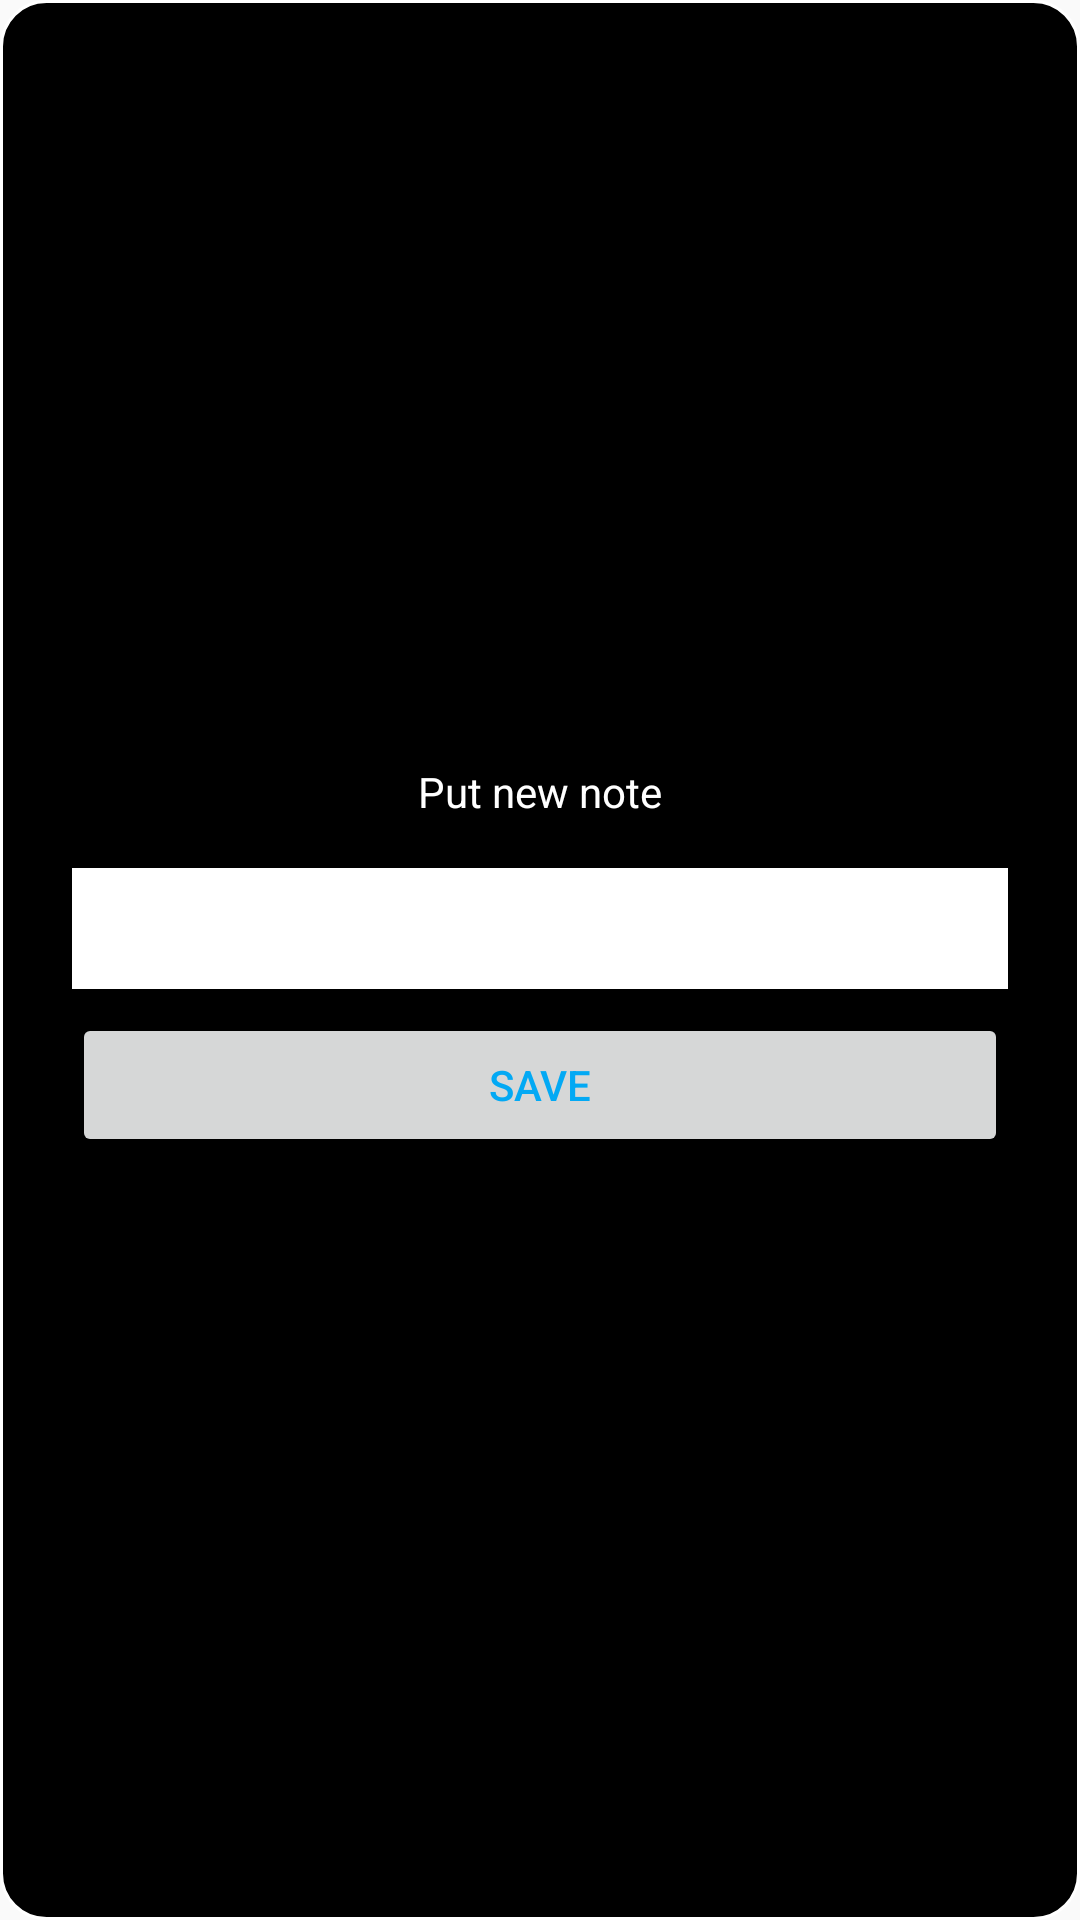

Write the Android layout XML for this screen, with the resource values it uses.
<!-- AndroidManifest.xml: application theme AppTheme -->
<!-- res/layout/dialog_add.xml -->
<?xml version="1.0" encoding="utf-8"?>
<LinearLayout xmlns:android="http://schemas.android.com/apk/res/android"
              android:layout_width="match_parent"
              android:layout_height="wrap_content"
              android:background="@drawable/bg_dialog"
              android:padding="@dimen/spacing_high"
              android:minWidth="@dimen/min_width_dialog"
              android:gravity="center"
              android:orientation="vertical">
    <TextView
            android:layout_marginBottom="@dimen/spacing_medium"
            style="@style/contentText"
            android:textSize="@dimen/text_title"
            android:text="@string/put_new_note"
            android:layout_width="wrap_content"
            android:layout_height="wrap_content"
            android:gravity="center"/>

    <EditText
            android:background="@color/colorPrimary"
            android:padding="@dimen/spacing_low"
            android:id="@+id/editext_add_dialog_save"
            android:layout_width="match_parent"
            android:layout_height="wrap_content"/>

    <Button
            android:layout_marginTop="@dimen/spacing_low"
            android:id="@+id/button_add_dialog_save"
            android:textColor="@color/colorAccent"
            android:text="@string/save"
            android:layout_width="match_parent"
            android:layout_height="wrap_content"/>

</LinearLayout>
<!-- resources referenced by this layout -->
<resources>
  <color name="colorAccent">#03A9F4</color>
  <color name="colorPrimary">#FFFFFF</color>
  <dimen name="min_width_dialog">250dp</dimen>
  <dimen name="spacing_high">24dp</dimen>
  <dimen name="spacing_low">8dp</dimen>
  <dimen name="spacing_medium">16dp</dimen>
  <dimen name="text_title">14sp</dimen>
  <!-- drawable bg_dialog (drawable) -->
  <?xml version="1.0" encoding="utf-8"?>
  <shape xmlns:android="http://schemas.android.com/apk/res/android">
      <solid android:color="@color/colorPrimaryDark" />
      <stroke
          android:width="@dimen/stroke_width_dialog"
          android:color="@color/colorPrimary" />
      <corners android:radius="@dimen/radius_dialog" />
  </shape>
  <string name="put_new_note">Put new note</string>
  <string name="save">SAVE</string>
  <style name="contentText">
          <item name="android:textColor">@color/colorPrimary</item>
          <item name="android:textSize">@dimen/text_content</item>
      </style>
  <style name="AppTheme" parent="Theme.AppCompat.Light.DarkActionBar">
          
          <item name="colorPrimary">@color/colorPrimary</item>
          <item name="colorPrimaryDark">@color/colorPrimaryDark</item>
          <item name="colorAccent">@color/colorAccent</item>
      </style>
  <color name="colorPrimaryDark">#000000</color>
  <dimen name="stroke_width_dialog">1dp</dimen>
  <dimen name="radius_dialog">15dp</dimen>
  <dimen name="text_content">12sp</dimen>
</resources>
